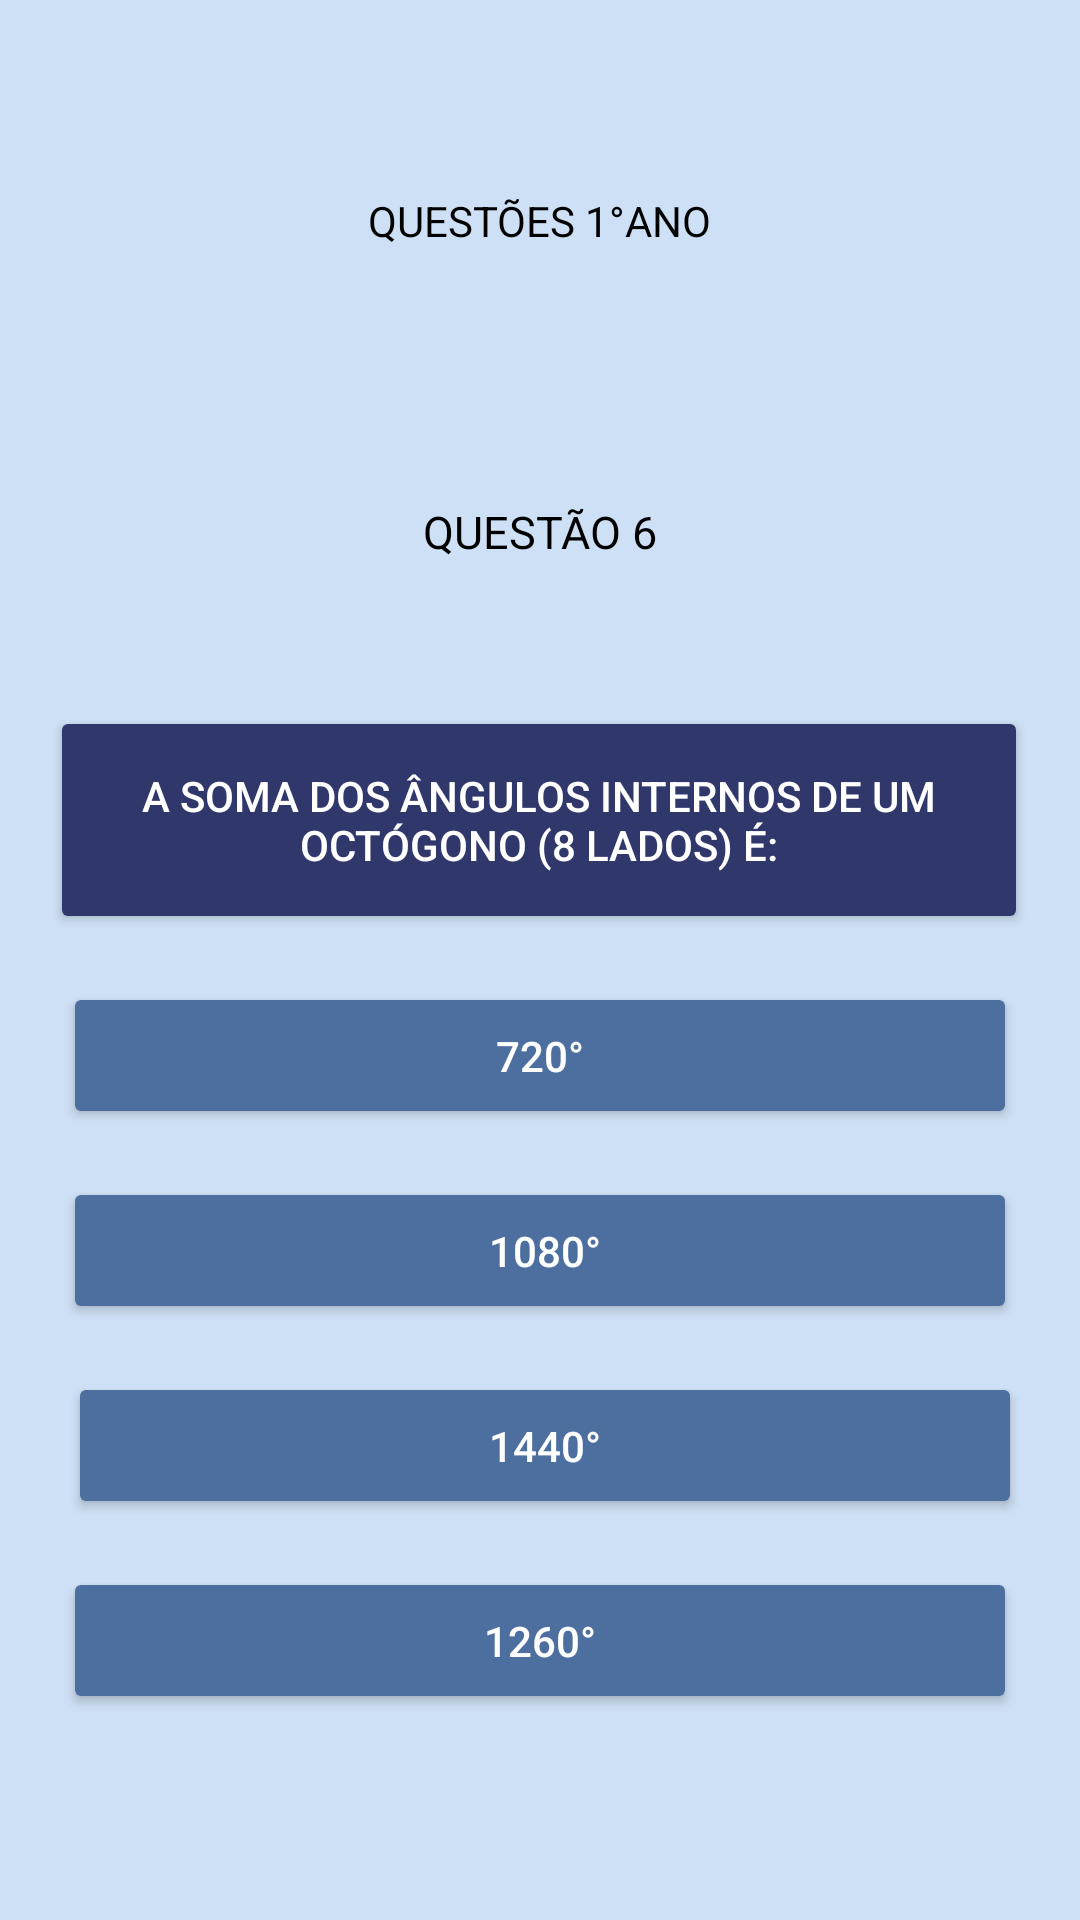

Reconstruct the res/layout file that produces this screen, plus the resources it refers to.
<!-- AndroidManifest.xml: application theme Theme.Material3.DayNight.NoActionBar -->
<!-- res/layout/primeira_serie_questao6.xml -->
<?xml version="1.0" encoding="utf-8"?>
<androidx.constraintlayout.widget.ConstraintLayout xmlns:android="http://schemas.android.com/apk/res/android"
    xmlns:app="http://schemas.android.com/apk/res-auto"
    xmlns:tools="http://schemas.android.com/tools"
    android:id="@+id/main"
    android:layout_width="match_parent"
    android:layout_height="match_parent"
    android:background="#CEE0F5"
    tools:context=".PrimeiraSerieQuestao6Activity">

    <TextView
        android:id="@+id/texto_serie"
        android:layout_width="wrap_content"
        android:layout_height="wrap_content"
        android:layout_marginTop="64dp"
        android:text="QUESTÕES 1°ANO"
        android:textColor="@android:color/black"
        android:textSize="14dp"
        app:layout_constraintEnd_toEndOf="parent"
        app:layout_constraintHorizontal_bias="0.5"
        app:layout_constraintStart_toStartOf="parent"
        app:layout_constraintTop_toTopOf="parent" />

    <TextView
        android:id="@+id/questao2"
        android:layout_width="wrap_content"
        android:layout_height="wrap_content"
        android:layout_marginTop="84dp"
        android:text="QUESTÃO 6"
        android:textColor="@android:color/black"
        android:textSize="15dp"
        app:layout_constraintEnd_toEndOf="parent"
        app:layout_constraintHorizontal_bias="0.5"
        app:layout_constraintStart_toStartOf="parent"
        app:layout_constraintTop_toBottomOf="@+id/texto_serie" />

    <Button
        android:id="@+id/pergunta1"
        android:layout_width="326dp"
        android:layout_height="76dp"
        android:layout_marginTop="48dp"
        android:backgroundTint="#2F376B"
        android:text="A soma dos ângulos internos de um octógono (8 lados) é:"
        android:textColor="@android:color/white"
        app:layout_constraintEnd_toEndOf="parent"
        app:layout_constraintHorizontal_bias="0.494"
        app:layout_constraintStart_toStartOf="parent"
        app:layout_constraintTop_toBottomOf="@+id/questao2" />

    <Button
        android:id="@+id/alt1"
        android:layout_width="318dp"
        android:layout_height="49dp"
        android:layout_marginTop="16dp"
        android:backgroundTint="#4d6f9f"
        android:text="720°"
        android:textColor="@android:color/white"
        app:layout_constraintEnd_toEndOf="parent"
        app:layout_constraintHorizontal_bias="0.5"
        app:layout_constraintStart_toStartOf="parent"
        app:layout_constraintTop_toBottomOf="@+id/pergunta1" />

    <Button
        android:id="@+id/alt2"
        android:layout_width="318dp"
        android:layout_height="49dp"
        android:layout_marginTop="16dp"
        android:backgroundTint="#4d6f9f"
        android:text=" 1080°"
        android:textColor="@android:color/white"
        app:layout_constraintEnd_toEndOf="parent"
        app:layout_constraintHorizontal_bias="0.5"
        app:layout_constraintStart_toStartOf="parent"
        app:layout_constraintTop_toBottomOf="@+id/alt1" />

    <Button
        android:id="@+id/alt3"
        android:layout_width="318dp"
        android:layout_height="49dp"
        android:layout_marginTop="16dp"
        android:backgroundTint="#4d6f9f"
        android:text="1440°"
        android:textColor="@android:color/white"
        app:layout_constraintEnd_toEndOf="parent"
        app:layout_constraintHorizontal_bias="0.537"
        app:layout_constraintStart_toStartOf="parent"
        app:layout_constraintTop_toBottomOf="@+id/alt2" />

    <Button
        android:id="@+id/alt4"
        android:layout_width="318dp"
        android:layout_height="49dp"
        android:layout_marginTop="16dp"
        android:backgroundTint="#4d6f9f"
        android:text="1260°"
        android:textColor="@android:color/white"
        app:layout_constraintEnd_toEndOf="parent"
        app:layout_constraintHorizontal_bias="0.5"
        app:layout_constraintStart_toStartOf="parent"
        app:layout_constraintTop_toBottomOf="@+id/alt3" />

</androidx.constraintlayout.widget.ConstraintLayout>
<!-- resources referenced by this layout -->
<resources>

</resources>
